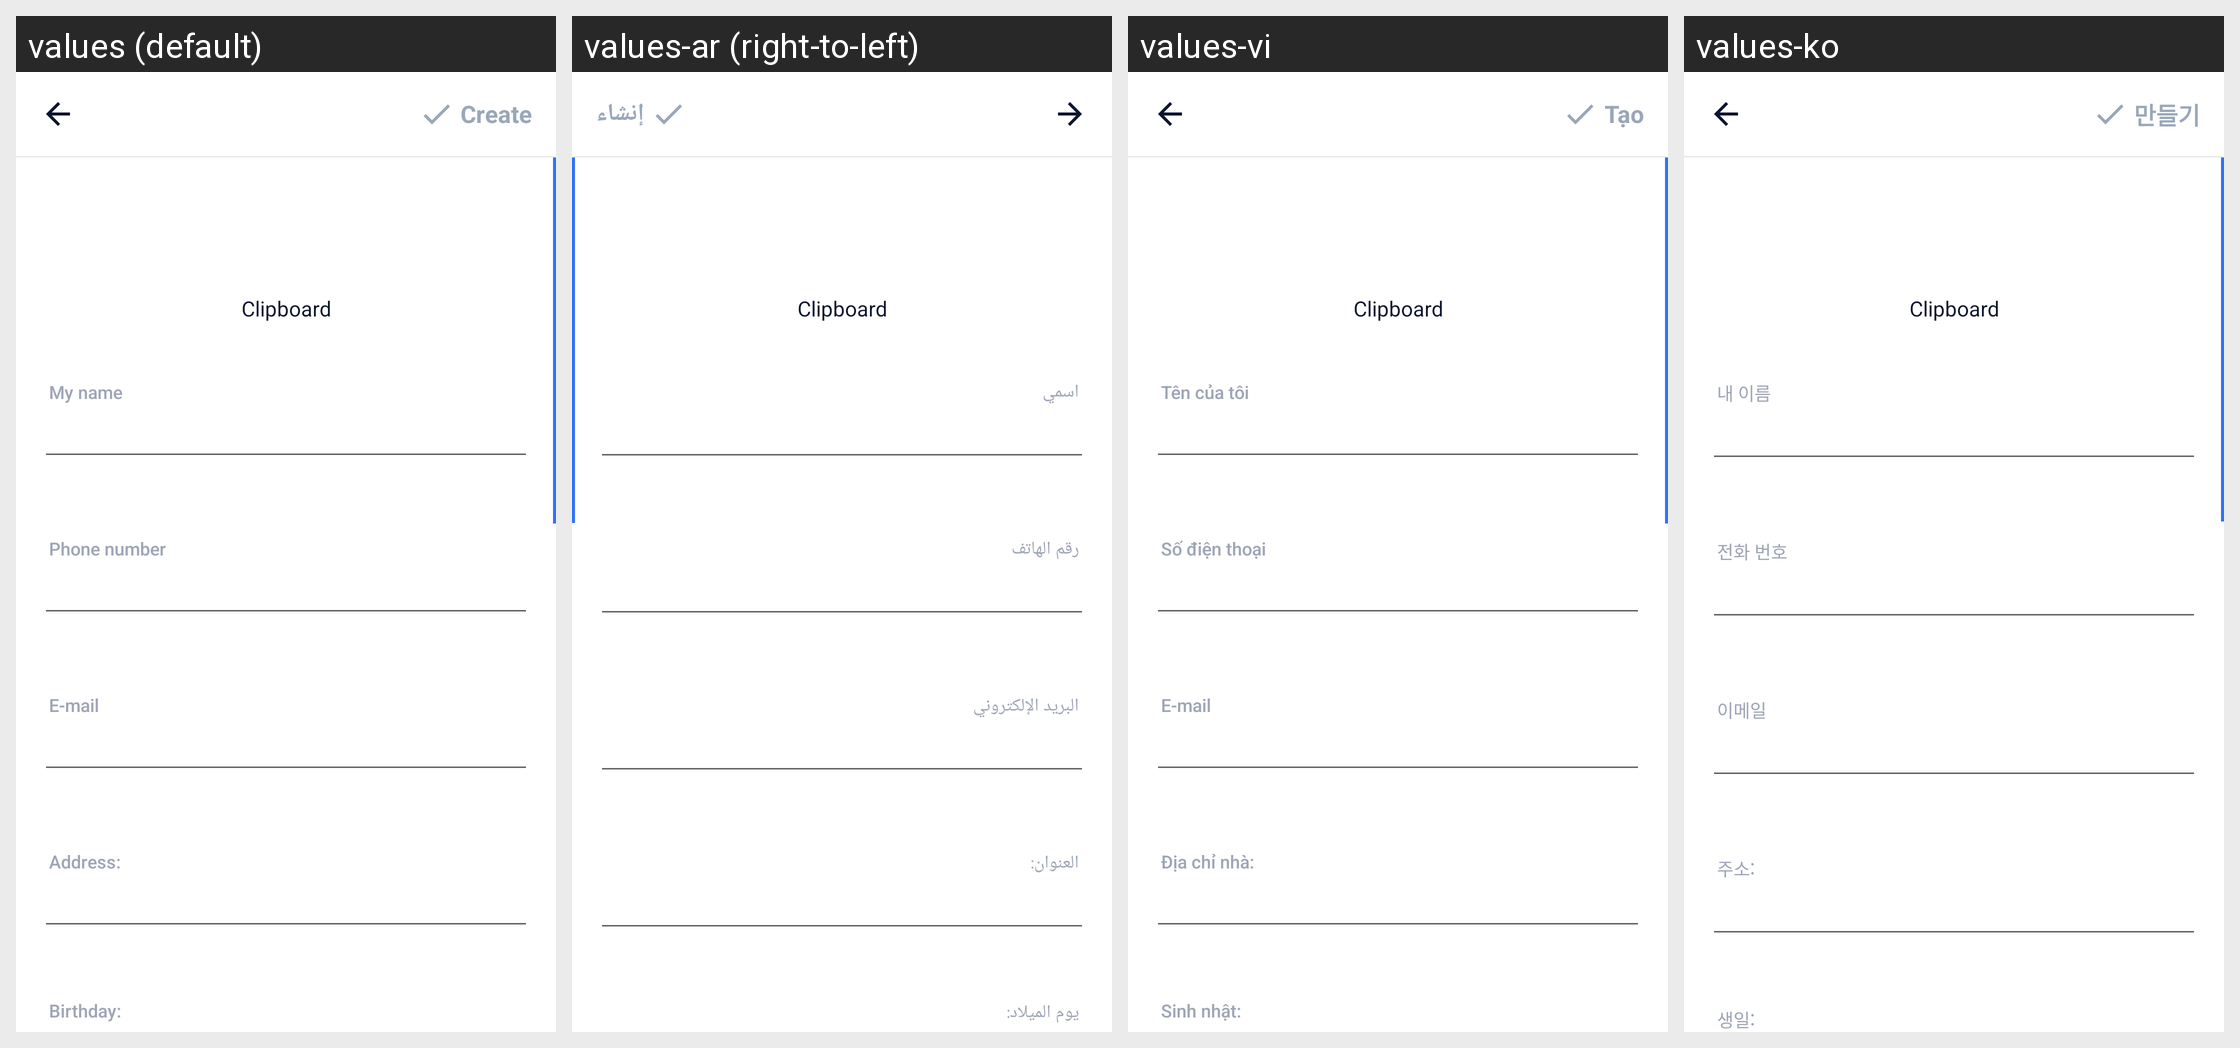

Locale-by-locale string values for the Android screen shown in this grid:
Android screen res/layout/activity_input_mecard.xml rendered under 4 locales, left to right: values (default), values-ar (right-to-left), values-vi, values-ko. Device: Nexus 5 (rendered at 1080×1920; each locale shown at half size, 540×960, under a caption strip naming it); theme AppTheme.
Other locales in the repository, not shown: values-bn, values-bn-rIN, values-de, values-es, values-fa, values-fr, values-hi, values-in, values-it, values-ja, values-ms, values-nl, values-pl, values-pt, values-ru, values-sv, values-th, values-th-rTH, values-tr, values-uk, values-zh-rCN, values-zh-rTW.
Strings drawn on this screen, with the default value and each locale's value (text and hints the layout hard-codes, and strings that could not be matched under every locale, appear in the picture but are not listed):

main_tab_create
  values: Create
  values-ar: إنشاء
  values-vi: Tạo
  values-ko: 만들기

my_name
  values: My name
  values-ar: اسمي
  values-vi: Tên của tôi
  values-ko: 내 이름

phone_number
  values: Phone number
  values-ar: رقم الهاتف
  values-vi: Số điện thoại
  values-ko: 전화 번호

result_email_address
  values: E-mail
  values-ar: البريد الإلكتروني
  values-vi: E-mail
  values-ko: 이메일

content_address
  values: Address:
  values-ar: العنوان:
  values-vi: Địa chỉ nhà:
  values-ko: 주소:

content_birthday
  values: Birthday:
  values-ar: يوم الميلاد:
  values-vi: Sinh nhật:
  values-ko: 생일:
